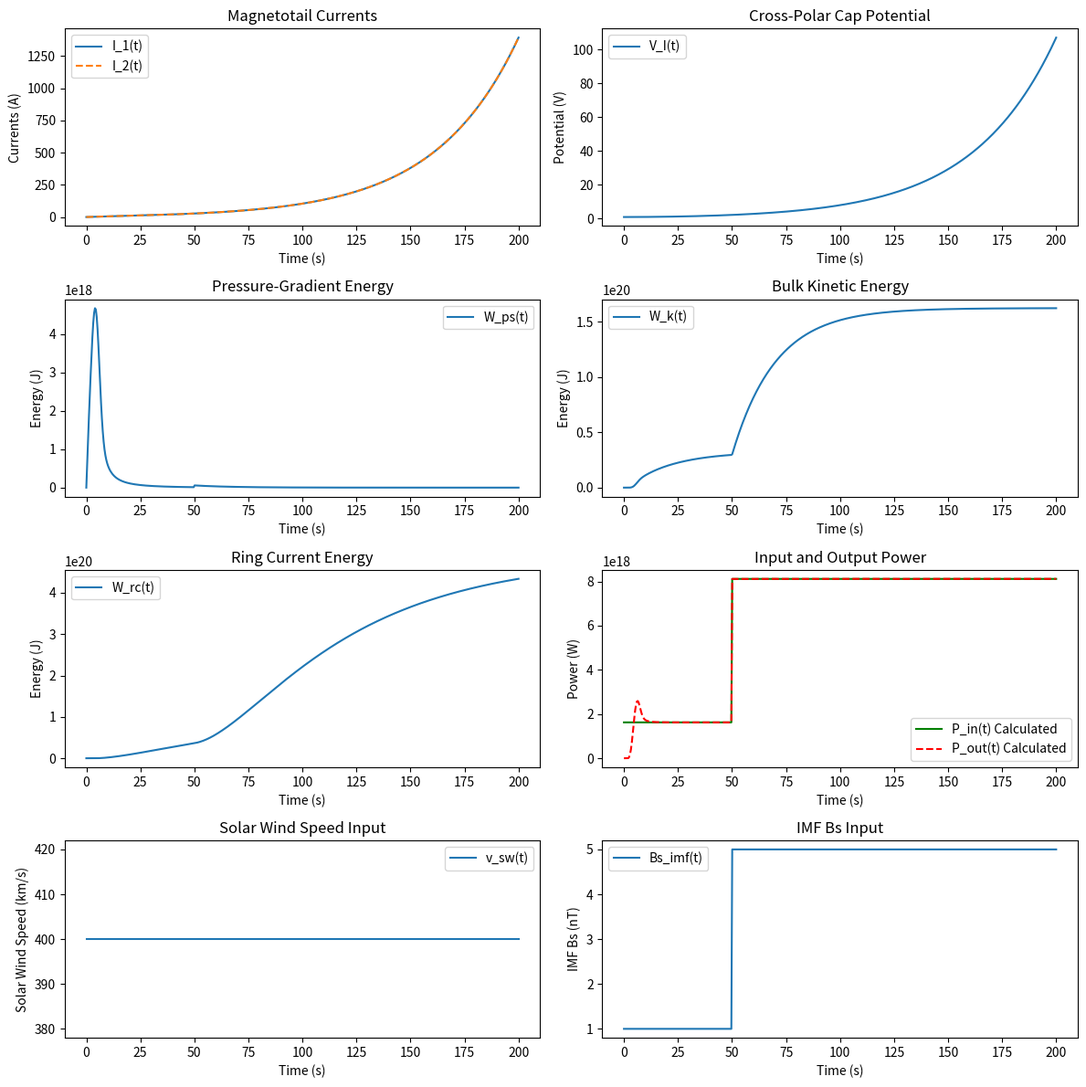

Reproduce this figure in Python.
"""
Implements the Wind-Magnetosphere-Ionosphere (WINDMI) model.

The WINDMI model is a physics-based nonlinear dynamical model for the
nightside magnetosphere, including the magnetotail and the ring current.
It describes the global dynamics of the magnetosphere-ionosphere system
driven by solar wind input. The model uses an equivalent solar wind
voltage source as input to a system of six ordinary differential equations (ODEs)
representing the state of the magnetotail lobes, central plasma sheet,
and ring current.

This implementation is based on the work by:
- Doxas, I., J. R. Spencer, J. W. Freeman, and P. H. Reiff (2004),
  A new nonlinear dynamical model of the magnetotail, J. Geophys. Res.,
  109, A10209, doi:10.1029/2003JA010225.
- Spencer, J. R., I. Doxas, J. W. Freeman, and P. H. Reiff (2007),
  Nonlinear dynamics of the magnetotail: The WINDMI model,
  in Modeling of the Space Weather Environment, edited by J. M. Schmidtke
  and D. L. Gallagher, pp. 199–224, AGU, Washington, D. C.
- Patra, A., I. Doxas, and D. N. Baker (2011), Data assimilation in the
  WINDMI model of the magnetosphere, Space Weather, 9, S04006,
  doi:10.1029/2010SW000618.

The model equations for the state variables (I_1, I_2, V_I, W_ps, W_k, W_rc) are:
1. dI_1/dt = (V_I - (R_A1 + R_I1) * I_1) / L_1
2. dI_2/dt = (V_I - (R_A2 + R_I2) * I_2) / L_2
3. dV_I/dt = (I_1 + I_2 - Σ_I * V_I) / C_I
4. dW_ps/dt = P_in - W_ps/τ_E - P_out
5. dW_k/dt = P_out - W_k/τ_k
6. dW_rc/dt = W_k/τ_k - W_rc/τ_rc

The power input P_in is calculated as:
P_in(t) = C_A * v_sw(t) * Bs_imf(t) * A_eff
where v_sw(t) is the solar wind speed, Bs_imf(t) is the magnitude of the
southward component of the Interplanetary Magnetic Field (IMF), C_A is a
coupling coefficient, and A_eff is an effective area.

The power output P_out (energy dissipation) is calculated as:
P_out(t, y) = (W_ps / τ_0) * H(I_1 - I_c) * ((I_1 - I_c) / I_c)^α
where W_ps is the plasma sheet energy, I_1 is the dawn sector current,
H is the Heaviside step function, and I_c, τ_0, α are parameters
controlling the dissipation process.

Core physical parameters (L1, L2, RA1, RA2, RI1, RI2, CI, SigmaI, tauE, tauk, taurc)
and parameters for P_in/P_out calculations are passed to the solver function.
"""
import numpy as np
from scipy.integrate import solve_ivp

def heaviside(x):
    """
    Heaviside step function.

    Parameters
    ----------
    x : float or int
        Input value.

    Returns
    -------
    int
        1 if x >= 0, else 0.
    """
    return 1 if x >= 0 else 0

def solve_windmi_model(initial_conditions, physical_parameters,
                       solar_wind_params, p_out_params,
                       t_span, t_eval=None, **kwargs):
    """
    Solves the WINDMI model Ordinary Differential Equation (ODE) system
    with updated P_in and P_out formulations.

    Parameters
    ----------
    initial_conditions : tuple or array_like
        Initial values for the six state variables, in the order:
        - I_1: Current in the dawn sector of the magnetotail (Amperes)
        - I_2: Current in the dusk sector of the magnetotail (Amperes)
        - V_I: Cross-polar cap potential (Volts)
        - W_ps: Energy stored in the pressure gradient of the plasma sheet (Joules)
        - W_k: Bulk kinetic energy of plasma flow in the plasma sheet (Joules)
        - W_rc: Energy stored in the ring current (Joules)
    physical_parameters : tuple or array_like
        Values for the eleven core physical parameters of the model, in the order:
        - L_1: Inductance of the dawn sector magnetotail (Henrys)
        - L_2: Inductance of the dusk sector magnetotail (Henrys)
        - R_A1: Resistance of the dawn auroral ionosphere (Ohms)
        - R_A2: Resistance of the dusk auroral ionosphere (Ohms)
        - R_I1: Resistance of the dawn sector magnetotail current path (Ohms)
        - R_I2: Resistance of the dusk sector magnetotail current path (Ohms)
        - C_I: Capacitance of the ionosphere (Farads)
        - Σ_I: Conductance of the ionosphere (Siemens)
        - τ_E: Energy unloading timescale for plasma sheet pressure (seconds)
        - τ_k: Timescale for kinetic energy transfer to ring current or dissipation (seconds)
        - τ_rc: Decay timescale for ring current energy (seconds)
    solar_wind_params : tuple or dict
        Parameters required for the P_in calculation.
        If a tuple, expected order is `(v_sw_func, Bs_imf_func, C_A, A_eff)`.
        If a dictionary, expected keys are `'v_sw_func'`, `'Bs_imf_func'`, `'C_A'`, `'A_eff'`.
            - `v_sw_func` : callable
                Function `v_sw(t)` that returns solar wind speed at time `t`.
                Example units: km/s.
            - `Bs_imf_func` : callable
                Function `Bs_imf(t)` that returns the magnitude of the southward
                component of the IMF (B_s) at time `t`. This value is typically
                non-negative (B_s = |Bz| if Bz < 0, else 0, or total B_s magnitude).
                Example units: nT.
            - `C_A` : float
                Coupling coefficient for P_in. Its units must be consistent with
                `v_sw`, `Bs_imf`, and `A_eff` to result in P_in in Watts.
            - `A_eff` : float
                Effective area for solar wind energy input. Example units: m^2.
    p_out_params : tuple or dict
        Parameters required for the P_out calculation.
        If a tuple, expected order is `(I_c, tau_0, alpha)`.
        If a dictionary, expected keys are `'I_c'`, `'tau_0'`, `'alpha'`.
            - `I_c` : float
                Critical current for the activation of P_out. Units: Amperes.
            - `tau_0` : float
                Characteristic timescale for energy dissipation in P_out. Units: seconds.
            - `alpha` : float
                Exponent in the P_out formula, controlling the non-linearity of
                the dissipation. Dimensionless.
    t_span : tuple
        Time interval for the simulation `(t_start, t_end)`. Units: seconds.
    t_eval : array_like, optional
        Times at which to store the computed solution. Must be sorted and lie
        within `t_span`. If None (default), solution is stored at points chosen
        by the solver.
    **kwargs : dict, optional
        Additional keyword arguments to pass to `scipy.integrate.solve_ivp`
        (e.g., `method`, `rtol`, `atol`).

    Returns
    -------
    scipy.integrate.OdeResult
        An object containing the solution of the ODE system. Key attributes include:
        - `t` : ndarray, shape (n_points,)
            Time points.
        - `y` : ndarray, shape (6, n_points)
            Values of the state variables at the time points. Each row
            corresponds to a state variable in the order defined in
            `initial_conditions` (e.g., `y[0]` is I_1(t), `y[1]` is I_2(t), etc.).
        - `sol` : OdeSolution (if `dense_output=True` was used, which is default here)
            A callable function to evaluate the solution at any time `t` within `t_span`.
        - `success` : bool
            True if the solver reached the end of the integration interval.
        - `p_in_values` : ndarray, shape (n_points,)
            Calculated P_in values at each time point in `sol.t`. Only if `t_eval` is provided.
        - `p_out_values` : ndarray, shape (n_points,)
            Calculated P_out values at each time point in `sol.t`. Only if `t_eval` is provided.
    """
    I1_0, I2_0, VI_0, Wps_0, Wk_0, Wrc_0 = initial_conditions
    L1, L2, RA1, RA2, RI1, RI2, CI, SigmaI, tauE, tauk, taurc = physical_parameters

    # Unpack solar_wind_params and p_out_params for use in windmi_odes and P_in/P_out calculation
    if isinstance(solar_wind_params, dict):
        v_sw_func_local = solar_wind_params['v_sw_func']
        Bs_imf_func_local = solar_wind_params['Bs_imf_func']
        C_A_local = solar_wind_params['C_A']
        A_eff_local = solar_wind_params['A_eff']
    else:
        v_sw_func_local, Bs_imf_func_local, C_A_local, A_eff_local = solar_wind_params

    if isinstance(p_out_params, dict):
        I_c_local = p_out_params['I_c']
        tau_0_local = p_out_params['tau_0']
        alpha_local = p_out_params['alpha']
    else:
        I_c_local, tau_0_local, alpha_local = p_out_params


    def windmi_odes(t, y):
        """
        Defines the system of ODEs for the WINDMI model.
        Uses parameters from the outer scope (L1..taurc, v_sw_func_local.., I_c_local..).
        """
        I1, I2, VI, Wps, Wk, Wrc = y

        # Calculate P_in using the new formula
        val_v_sw = v_sw_func_local(t)
        val_Bs_imf = Bs_imf_func_local(t) # Assumed to be southward component magnitude
        current_p_in = C_A_local * val_v_sw * val_Bs_imf * A_eff_local

        # Calculate P_out using the new formula
        if I_c_local > 0: # Ensure I_c is positive to avoid division by zero or math errors
            # Power term is active only if I1 > I_c
            # The term ((I1 - I_c) / I_c)**alpha can be complex if (I1 - I_c) < 0 and alpha is not an integer.
            # Heaviside function ensures this term is zero if I1 - I_c < 0.
            # If I1 - I_c == 0, P_out is 0.
            # If I1 - I_c > 0, then (I1 - I_c)/I_c is positive.
            if I1 > I_c_local:
                 trigger_term = ((I1 - I_c_local) / I_c_local)**alpha_local
            else:
                 trigger_term = 0.0 # Handles I1 <= I_c due to Heaviside logic
            current_p_out = (Wps / tau_0_local) * trigger_term * heaviside(I1 - I_c_local)

        else: # If I_c is not positive, P_out is zero.
            current_p_out = 0.0

        # The WINDMI ODEs:
        dI1_dt = (VI - (RA1 + RI1) * I1) / L1  # Eq. 1
        dI2_dt = (VI - (RA2 + RI2) * I2) / L2  # Eq. 2
        dVI_dt = (I1 + I2 - SigmaI * VI) / CI   # Eq. 3
        dWps_dt = current_p_in - Wps / tauE - current_p_out # Eq. 4
        dWk_dt = current_p_out - Wk / tauk      # Eq. 5
        dWrc_dt = Wk / tauk - Wrc / taurc     # Eq. 6

        return [dI1_dt, dI2_dt, dVI_dt, dWps_dt, dWk_dt, dWrc_dt]

    sol = solve_ivp(
        windmi_odes,
        t_span,
        [I1_0, I2_0, VI_0, Wps_0, Wk_0, Wrc_0], # Initial state vector
        t_eval=t_eval,
        dense_output=True,  # Enable dense output for smoother plots if needed
        **kwargs
    )

    # Store calculated P_in and P_out for analysis if needed
    # This requires re-evaluating them at solution time points.
    # Note: This is an approximation if the solver used adaptive time steps
    # different from t_eval. For precise values at each internal step,
    # modification of the ODE solver loop would be needed, or by using sol.sol(t).
    # The dense_output=True (default in solve_ivp used here) ensures sol.sol is available.
    if sol.success and t_eval is not None:
        sol.p_in_values = np.array([
            C_A_local * v_sw_func_local(t) * Bs_imf_func_local(t) * A_eff_local for t in sol.t
        ])
        sol.p_out_values = np.zeros_like(sol.t)
        for i, t_val in enumerate(sol.t):
            y_at_t = sol.sol(t_val) # Get state variables at time t_val
            I1_at_t = y_at_t[0]
            Wps_at_t = y_at_t[3]
            if I_c_local > 0:
                if I1_at_t > I_c_local: # Calculate P_out only if I1 > I_c
                    trigger = ((I1_at_t - I_c_local) / I_c_local)**alpha_local
                    sol.p_out_values[i] = (Wps_at_t / tau_0_local) * trigger * heaviside(I1_at_t - I_c_local) # heaviside for safety
                else:
                    sol.p_out_values[i] = 0.0
            else: # If I_c is not positive, P_out is zero.
                sol.p_out_values[i] = 0.0
    else: # If solver failed or t_eval was None, return empty arrays for p_in/p_out
        sol.p_in_values = np.array([])
        sol.p_out_values = np.array([])

    return sol


if __name__ == '__main__':
    # Example Usage for the updated WINDMI model with physics-based P_in and P_out

    # 1. Define Initial Conditions for the 6 state variables:
    # (I1, I2, VI, Wps, Wk, Wrc)
    # Units: Amperes, Amperes, Volts, Joules, Joules, Joules
    ic = (0.1, 0.1, 1.0, 10.0, 0.1, 0.1)  # Example values

    # 2. Define Core Physical Parameters for the system (11 parameters):
    # (L1, L2, RA1, RA2, RI1, RI2, CI, SigmaI, tauE, tauk, taurc)
    # Units: H, H, Ohm, Ohm, Ohm, Ohm, F, S, s, s, s respectively
    physical_params = (
        2.0, 2.0,       # L1, L2 (Henrys)
        0.02, 0.02,     # RA1, RA2 (Ohms) - Auroral ionosphere resistances
        0.005, 0.005,   # RI1, RI2 (Ohms) - Magnetotail current path resistances
        1000.0,         # CI (Farads) - Ionospheric capacitance
        0.1,            # SigmaI (Siemens) - Ionospheric conductance
        10.0,           # tauE (seconds) - Plasma sheet energy unloading timescale
        20.0,           # tauk (seconds) - Kinetic energy transfer timescale
        60.0            # taurc (seconds) - Ring current decay timescale
    )

    # 3. Define Solar Wind Parameters for P_in calculation
    # These include functions for time-varying solar wind speed and IMF Bs,
    # a coupling coefficient C_A, and an effective area A_eff.

    # Example: Define a function for solar wind speed v_sw(t)
    def example_v_sw(t): # Example returns speed in km/s
        return 400.0 # Constant solar wind speed of 400 km/s

    # Example: Define a function for IMF Southward Component Bs_imf(t)
    def example_Bs_imf(t): # Example returns Bs in nT (should be positive for southward)
        # Simulate a step increase in Bs after 50 seconds
        if t < 50:
            return 1.0 # nT
        else:
            return 5.0 # nT

    # Define coupling coefficient C_A and effective area A_eff.
    # Note: The physical units of C_A must be chosen carefully to ensure P_in is in Watts,
    #       depending on the units of v_sw (e.g., m/s vs km/s) and Bs_imf (e.g., T vs nT).
    #       P_in = C_A * v_sw * Bs_imf * A_eff.
    #       If v_sw is in m/s, Bs_imf in Tesla, A_eff in m^2, then C_A is dimensionless
    #       (or related to Poynting flux conversion).
    #       Here, v_sw(km/s) * 1e3 -> m/s. Bs_imf(nT) * 1e-9 -> T.
    #       So, P_in = C_A_val * (v_sw * 1e3) * (Bs_imf * 1e-9) * A_eff_val
    #       To make C_A_val closer to 1, one might absorb 1e3*1e-9 into it if inputs are always km/s and nT.
    #       For this example, we keep C_A as a direct multiplier.
    C_A_val = 1.0 # Example: A simplified coefficient. For physical realism, this needs calibration.
                  # (e.g. related to 1/mu_0 if P_in ~ Poynting flux * A_eff)
    A_eff_val = (10 * 6371e3)**2 # Effective area example: (10 * Earth_Radius)^2 in m^2

    # Store solar wind parameters in a dictionary
    sw_params = {
        'v_sw_func': example_v_sw,      # Callable function for solar wind speed
        'Bs_imf_func': example_Bs_imf,  # Callable function for IMF Bs
        'C_A': C_A_val,                 # Coupling coefficient
        'A_eff': A_eff_val              # Effective area
    }

    # 4. Define Parameters for P_out calculation
    # These include critical current I_c, dissipation timescale tau_0, and exponent alpha.
    p_out_params_vals = {
        'I_c': 1.0,     # Critical current for P_out activation (Amperes)
        'tau_0': 5.0,   # Characteristic dissipation timescale (seconds)
        'alpha': 2.0    # Exponent in P_out formula (dimensionless)
    }

    # 5. Define Time Span for Simulation (in seconds)
    t_start = 0
    t_end = 200  # seconds
    tspan = (t_start, t_end)
    t_points = np.linspace(t_start, t_end, 500) # evaluation points

    # 6. Run Simulation
    print("Running WINDMI model simulation with updated P_in/P_out formulas...")
    solution = solve_windmi_model(
        ic, physical_params, sw_params, p_out_params_vals,
        tspan, t_eval=t_points, method='LSODA' # Using LSODA for stiffness
    )
    print("Simulation complete.")

    # 7. Accessing and Plotting Results
    if solution.success:
        time = solution.t
        I1_sol = solution.y[0]
        I2_sol = solution.y[1]
        VI_sol = solution.y[2]
        Wps_sol = solution.y[3]
        Wk_sol = solution.y[4]
        Wrc_sol = solution.y[5]

        p_in_calculated = solution.p_in_values
        p_out_calculated = solution.p_out_values

        print(f"Number of time points: {len(time)}")
        print(f"Final Wps: {Wps_sol[-1] if len(Wps_sol) > 0 else 'N/A'}")

        try:
            import matplotlib.pyplot as plt
            print("Plotting results...")
            plt.figure(figsize=(12, 12)) # Adjusted figure size

            plt.subplot(4, 2, 1)
            plt.plot(time, I1_sol, label='I_1(t)')
            plt.plot(time, I2_sol, label='I_2(t)', linestyle='--')
            plt.xlabel('Time (s)'); plt.ylabel('Currents (A)'); plt.legend(); plt.title('Magnetotail Currents')

            plt.subplot(4, 2, 2)
            plt.plot(time, VI_sol, label='V_I(t)')
            plt.xlabel('Time (s)'); plt.ylabel('Potential (V)'); plt.legend(); plt.title('Cross-Polar Cap Potential')

            plt.subplot(4, 2, 3)
            plt.plot(time, Wps_sol, label='W_ps(t)')
            plt.xlabel('Time (s)'); plt.ylabel('Energy (J)'); plt.legend(); plt.title('Pressure-Gradient Energy')

            plt.subplot(4, 2, 4)
            plt.plot(time, Wk_sol, label='W_k(t)')
            plt.xlabel('Time (s)'); plt.ylabel('Energy (J)'); plt.legend(); plt.title('Bulk Kinetic Energy')

            plt.subplot(4, 2, 5)
            plt.plot(time, Wrc_sol, label='W_rc(t)')
            plt.xlabel('Time (s)'); plt.ylabel('Energy (J)'); plt.legend(); plt.title('Ring Current Energy')

            plt.subplot(4, 2, 6)
            if p_in_calculated.size > 0:
                 plt.plot(time, p_in_calculated, label='P_in(t) Calculated', color='green')
            if p_out_calculated.size > 0:
                 plt.plot(time, p_out_calculated, label='P_out(t) Calculated', color='red', linestyle='--')
            plt.xlabel('Time (s)'); plt.ylabel('Power (W)'); plt.legend(); plt.title('Input and Output Power')

            plt.subplot(4, 2, 7)
            plt.plot(time, [sw_params['v_sw_func'](t) for t in time], label='v_sw(t)')
            plt.xlabel('Time (s)'); plt.ylabel('Solar Wind Speed (km/s)'); plt.legend(); plt.title('Solar Wind Speed Input')

            plt.subplot(4, 2, 8)
            plt.plot(time, [sw_params['Bs_imf_func'](t) for t in time], label='Bs_imf(t)')
            plt.xlabel('Time (s)'); plt.ylabel('IMF Bs (nT)'); plt.legend(); plt.title('IMF Bs Input')


            plt.tight_layout()
            plt.show()
            print("Plotting complete. If plots are not showing, ensure you have a GUI environment.")
        except ImportError:
            print("Matplotlib not found. Skipping plotting.")
        except Exception as e:
            print(f"An error occurred during plotting: {e}")
    else:
        print(f"Solver failed: {solution.message}")

    print("\nNote: Example parameters for P_in (C_A, A_eff) and solar wind functions are illustrative.")
    print("These require careful calibration for physically meaningful results.")
